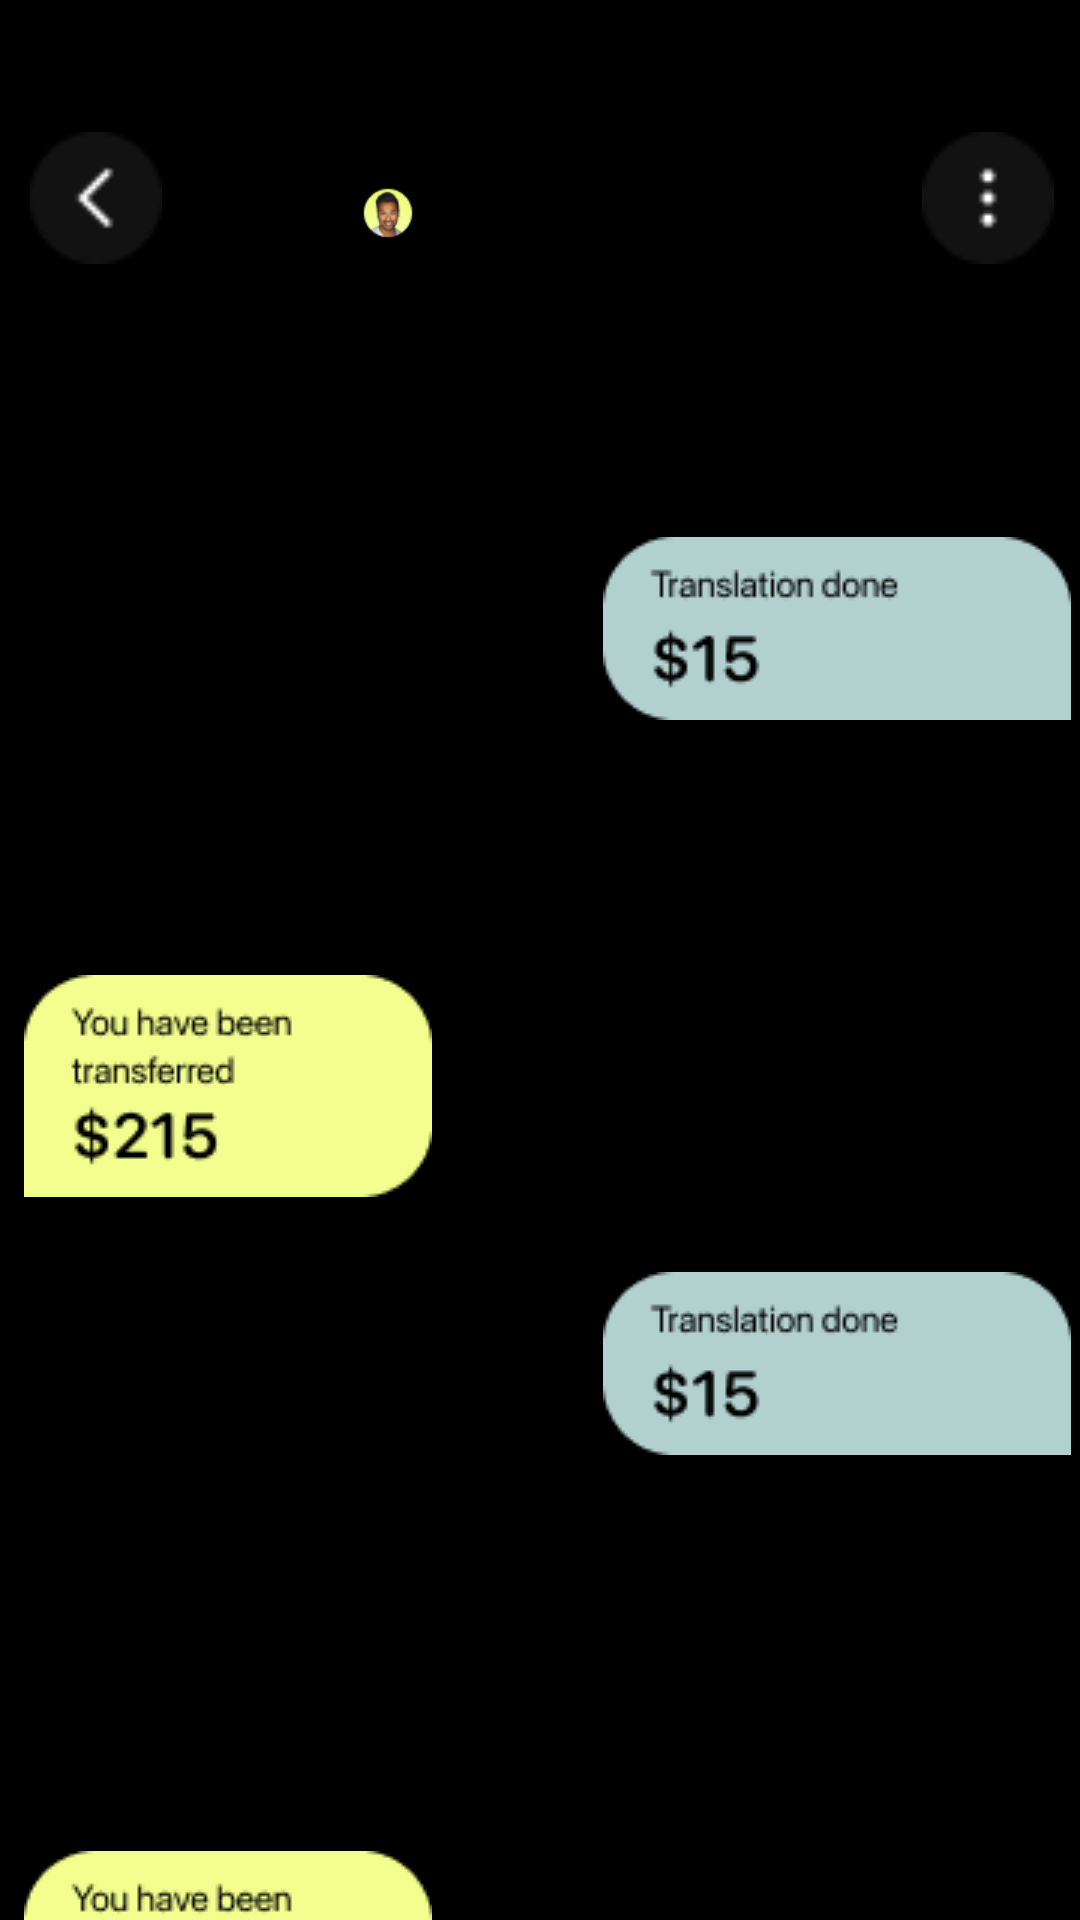

Android layout source for this screen:
<!-- AndroidManifest.xml: application theme Theme.BankAppProjectNav -->
<!-- res/layout/fragment_message.xml -->
<?xml version="1.0" encoding="utf-8"?>
<androidx.constraintlayout.widget.ConstraintLayout xmlns:android="http://schemas.android.com/apk/res/android"
    xmlns:tools="http://schemas.android.com/tools"
    android:layout_width="match_parent"
    android:layout_height="match_parent"
    xmlns:app="http://schemas.android.com/apk/res-auto"
    android:background="@color/black"
    tools:context=".MessageFragment">

    <ImageView
        android:id="@+id/imageView4"
        android:layout_width="64dp"
        android:layout_height="44dp"
        android:layout_marginTop="44dp"
        android:src="@drawable/bbback"
        app:layout_constraintStart_toStartOf="parent"
        app:layout_constraintTop_toTopOf="parent" />

    <ImageView

        android:layout_width="32dp"
        android:layout_height="32dp"

        android:layout_marginLeft="152dp"
        android:layout_marginTop="56dp"
        android:layout_marginEnd="152dp"
        android:src="@drawable/left"
        app:layout_constraintEnd_toStartOf="@+id/imageView"
        app:layout_constraintHorizontal_bias="1.0"
        app:layout_constraintStart_toStartOf="parent"
        app:layout_constraintTop_toTopOf="parent" />

    <ImageView
        android:id="@+id/imageView"
        android:layout_width="64dp"
        android:layout_height="44dp"
        android:layout_marginStart="311dp"
        android:layout_marginTop="44dp"
        android:src="@drawable/more"
        app:layout_constraintEnd_toEndOf="parent"
        app:layout_constraintHorizontal_bias="0.912"
        app:layout_constraintStart_toStartOf="parent"
        app:layout_constraintTop_toTopOf="parent" />

    <ImageView
        android:layout_width="156dp"
        android:layout_height="61dp"
        android:layout_marginTop="91dp"
        android:layout_marginEnd="3dp"
        android:src="@drawable/bubble"
        app:layout_constraintEnd_toEndOf="parent"
        app:layout_constraintTop_toBottomOf="@+id/imageView">

    </ImageView>

    <ImageView
        android:id="@+id/imageView13"
        android:layout_width="156dp"
        android:layout_height="61dp"
        android:layout_marginTop="336dp"
        android:layout_marginEnd="3dp"
        android:src="@drawable/bubble"
        app:layout_constraintEnd_toEndOf="parent"
        app:layout_constraintTop_toBottomOf="@+id/imageView">

    </ImageView>

    <ImageView

        android:id="@+id/ssend"
        android:layout_width="136dp"
        android:layout_height="76dp"
        android:layout_marginStart="8dp"
        android:layout_marginTop="528dp"
        android:src="@drawable/ubble"
        app:layout_constraintStart_toStartOf="parent"
        app:layout_constraintTop_toBottomOf="@+id/imageView">

    </ImageView>

    <ImageView
        android:id="@+id/imageView19"
        android:layout_width="136dp"
        android:layout_height="76dp"
        android:layout_marginStart="8dp"
        android:layout_marginTop="236dp"
        android:src="@drawable/ubble"
        app:layout_constraintStart_toStartOf="parent"
        app:layout_constraintTop_toBottomOf="@+id/imageView">

    </ImageView>


</androidx.constraintlayout.widget.ConstraintLayout>
<!-- resources referenced by this layout -->
<resources>
  <!-- drawable bbback: png bitmap (drawable, 540 bytes) -->
  <!-- drawable bubble: png bitmap (drawable, 2406 bytes) -->
  <!-- drawable left: png bitmap (drawable, 2620 bytes) -->
  <!-- drawable more: png bitmap (drawable, 545 bytes) -->
  <!-- drawable ubble: png bitmap (drawable, 3252 bytes) -->
  <style name="Theme.BankAppProjectNav" parent="Base.Theme.BankAppProjectNav" />
  <style name="Base.Theme.BankAppProjectNav" parent="Theme.Material3.DayNight.NoActionBar">
          
          
      </style>
  <!-- not gathered from this repository: default colours our renderer supplied (Android Studio template values) -->
  <color name="black">#FF000000</color>
</resources>
